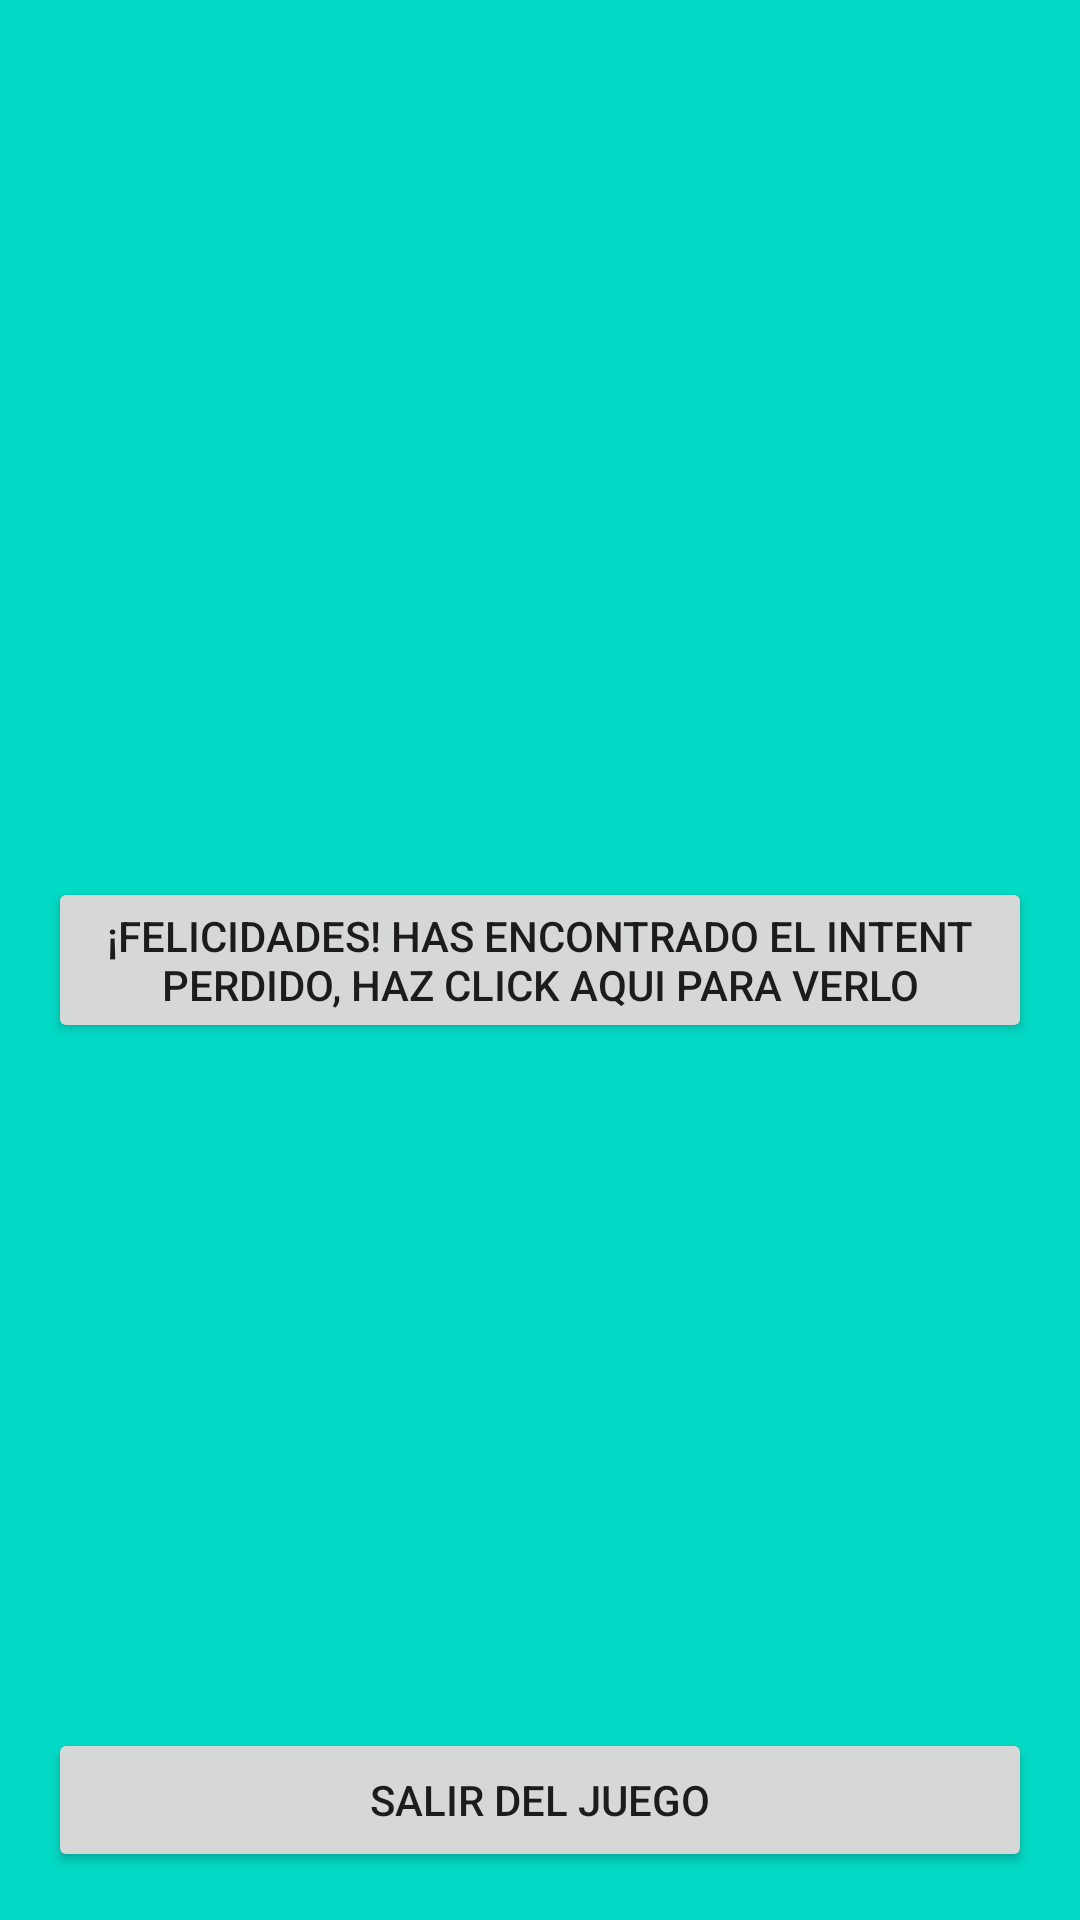

This screen was rendered from an Android layout file. Write that file and the resources it references.
<!-- AndroidManifest.xml: application theme Theme.EBDIP_Devesh_Hanumante -->
<!-- res/layout/activity_main6.xml -->
<?xml version="1.0" encoding="utf-8"?>
<RelativeLayout xmlns:android="http://schemas.android.com/apk/res/android"
    xmlns:app="http://schemas.android.com/apk/res-auto"
    xmlns:tools="http://schemas.android.com/tools"
    android:layout_width="match_parent"
    android:background="@color/teal_200"
    android:padding="@dimen/global_padding"
    android:layout_height="match_parent"
    tools:context=".MainActivity6">

    <Button
        android:id="@+id/btn_irWeb"
        android:layout_width="match_parent"
        android:layout_height="wrap_content"
        android:text="@string/btn_adivino"
        android:layout_centerInParent="true">
    </Button>

   <Button
       android:id="@+id/btn_salir"
       android:layout_width="match_parent"
       android:layout_height="wrap_content"
       android:layout_alignParentBottom="true"
       android:text="@string/salir"/>

</RelativeLayout>
<!-- resources referenced by this layout -->
<resources>
  <dimen name="global_padding">16dp</dimen>
  <string name="btn_adivino">¡Felicidades! has encontrado el intent perdido, haz click aqui para verlo</string>
  <string name="salir">Salir del juego</string>
  <style name="Theme.EBDIP_Devesh_Hanumante" parent="Theme.MaterialComponents.DayNight.DarkActionBar">
          
          <item name="colorPrimary">@color/purple_500</item>
          <item name="colorPrimaryVariant">@color/purple_700</item>
          <item name="colorOnPrimary">@color/white</item>
          
          <item name="colorSecondary">@color/teal_200</item>
          <item name="colorSecondaryVariant">@color/teal_700</item>
          <item name="colorOnSecondary">@color/black</item>
          
          <item name="android:statusBarColor">?attr/colorPrimaryVariant</item>
          
      </style>
  <!-- not gathered from this repository: default colours our renderer supplied (Android Studio template values) -->
  <color name="purple_500">#FF6200EE</color>
  <color name="purple_700">#FF3700B3</color>
  <color name="teal_200">#FF03DAC5</color>
  <color name="teal_700">#FF018786</color>
  <color name="black">#FF000000</color>
  <color name="white">#FFFFFFFF</color>
</resources>
